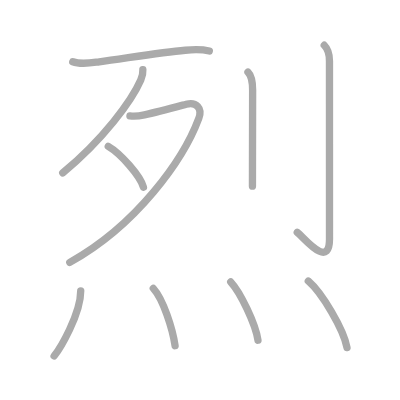
t = 0.00 s
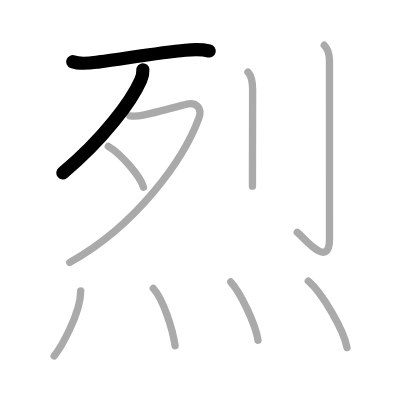
t = 2.00 s
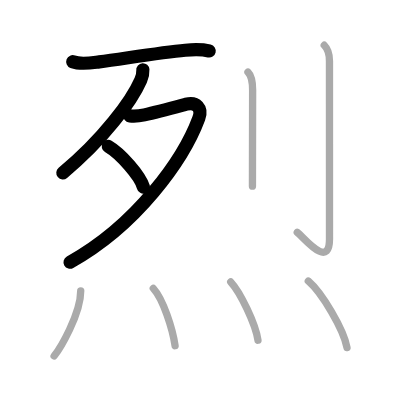
t = 4.00 s
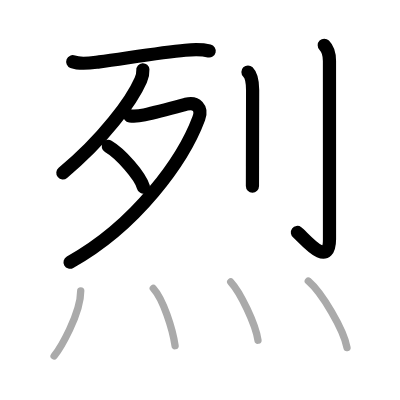
t = 6.00 s
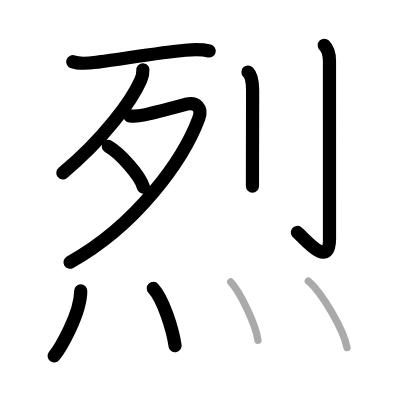
t = 8.00 s
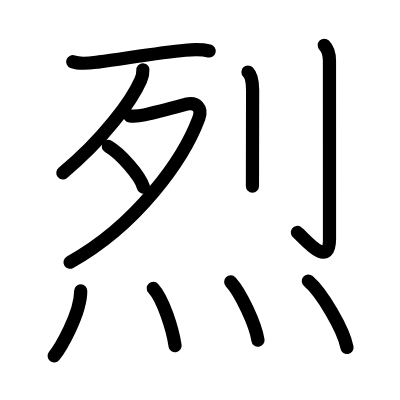
t = 10.00 s

The animated SVG that drew these frames (rendered in a browser with its animation timeline set to each time). Animation: 10 SMIL elements (animate=10); one cycle of 10.00 s.

<?xml version="1.0" standalone="no"?>
<!DOCTYPE svg PUBLIC "-//W3C//DTD SVG 1.1//EN"   "http://www.w3.org/Graphics/SVG/1.1/DTD/svg11.dtd">
<svg width="400px" height="400px"  version="1.1" xmlns="http://www.w3.org/2000/svg">
  <defs>
    <marker id="Triangle" viewBox="0 0 10 10" refX="0" refY="5" markerUnits="strokeWidth" markerWidth="3" style="stroke-opacity:0%;fill:#aaaaaa;" markerHeight="2" orient="auto">
      <path d="M 0 0 L 10 5 L 0 10 z" />
    </marker>
    
    <marker id="Arrow" viewBox="0 0 10 10" refX="5" refY="5" markerUnits="strokeWidth" markerWidth="1.8" style="stroke-opacity:0%;fill:#770000;" markerHeight="2" orient="auto">
      <path d="M 0 4 L 6 4 L 4 1 L 10 5 L 4 9 L 6 6 L 0 6 z" />
        <circle cx="5" cy="5" r="5" />
      </marker>
    
    <marker id="TriangleRed" viewBox="0 0 10 10" refX="0" refY="5" markerUnits="strokeWidth" markerWidth="3" style="stroke-opacity:0%;fill:#CC0000;" markerHeight="2" orient="auto">
      <path d="M 0 0 L 10 5 L 0 10 z" />
    </marker>
    
    <marker id="ArrowRed" viewBox="0 0 10 10" refX="5" refY="5" markerUnits="strokeWidth" markerWidth="1.8" style="stroke-opacity:0%;fill:#CC0000;" markerHeight="2" orient="auto">
      <path d="M 0 4 L 6 4 L 4 1 L 10 5 L 4 9 L 6 6 L 0 6 z" />
        <circle cx="5" cy="5" r="5" />
      </marker>
    
  </defs>
  
  <path style="fill:#ffffff; fill-opacity:100%; fill-rule:evenodd; stroke-width:0;" d="M 0 0 L 400px 0 L 400px 400px L 0 400px L 0 0" />

  <g transform="scale(3.6697247706422 3.6697247706422)">
<path style="fill:none; fill-opacity:0%; fill-rule:evenodd; stroke:#aaaaaa; stroke-opacity:100%; stroke-width: 1.5pt; stroke-linejoin:round; stroke-linecap:round;" d="M19.83 16.82c2.23 0.86 4.93 0.33 7.21 0.03c6.72-0.88 16.7-2.55 23.45-3.16c2.21-0.2 4.37-0.3 6.55 0.2"></path>
<path style="fill:none; fill-opacity:0%; fill-rule:evenodd; stroke:#aaaaaa; stroke-opacity:100%; stroke-width: 1.5pt; stroke-linejoin:round; stroke-linecap:round;" d="M38.93 19.01c0.07 1.11-0.15 1.84-0.57 2.8C35.88 27.5 28.12 38 17.1 47.12"></path>
<path style="fill:none; fill-opacity:0%; fill-rule:evenodd; stroke:#aaaaaa; stroke-opacity:100%; stroke-width: 1.5pt; stroke-linejoin:round; stroke-linecap:round;" d="M35.41 31.58c1.24 0.17 2.74-0.01 3.95-0.27c3.51-0.77 6.72-1.65 11.39-2.91c2.72-0.73 4.46 1.06 3.43 3.82C50 43.5 37.25 61.38 19.02 71.5"></path>
<path style="fill:none; fill-opacity:0%; fill-rule:evenodd; stroke:#aaaaaa; stroke-opacity:100%; stroke-width: 1.5pt; stroke-linejoin:round; stroke-linecap:round;" d="M29.5 39.88c3.38 1.96 8.74 8.07 9.59 11.12"></path>
<path style="fill:none; fill-opacity:0%; fill-rule:evenodd; stroke:#aaaaaa; stroke-opacity:100%; stroke-width: 1.5pt; stroke-linejoin:round; stroke-linecap:round;" d="M67.57 19.63c1.03 1.03 1.27 2.62 1.27 4.9c0 9.79-0.02 15.49-0.04 20.72c0 1.83-0.01 3.61-0.01 5.49"></path>
<path style="fill:none; fill-opacity:0%; fill-rule:evenodd; stroke:#aaaaaa; stroke-opacity:100%; stroke-width: 1.5pt; stroke-linejoin:round; stroke-linecap:round;" d="M88.36 12.33c1.03 1.03 1.42 2.29 1.42 4.26c0 11.25 0.01 44.71 0.01 48.54c0 8.61-7.36-0.84-8.79-1.81"></path>
<path style="fill:none; fill-opacity:0%; fill-rule:evenodd; stroke:#aaaaaa; stroke-opacity:100%; stroke-width: 1.5pt; stroke-linejoin:round; stroke-linecap:round;" d="M22 79.25c0 6.43-5.75 15.91-7.25 17.75"></path>
<path style="fill:none; fill-opacity:0%; fill-rule:evenodd; stroke:#aaaaaa; stroke-opacity:100%; stroke-width: 1.5pt; stroke-linejoin:round; stroke-linecap:round;" d="M41.77 78.58c2.7 2.95 5.26 11.05 5.94 15.63"></path>
<path style="fill:none; fill-opacity:0%; fill-rule:evenodd; stroke:#aaaaaa; stroke-opacity:100%; stroke-width: 1.5pt; stroke-linejoin:round; stroke-linecap:round;" d="M62.87 76.83c2.62 2.8 6.78 11.52 7.43 15.88"></path>
<path style="fill:none; fill-opacity:0%; fill-rule:evenodd; stroke:#aaaaaa; stroke-opacity:100%; stroke-width: 1.5pt; stroke-linejoin:round; stroke-linecap:round;" d="M84.02 76.58c3.72 3.2 9.61 13.16 10.54 18.13"></path>

<path style="fill:none; fill-opacity:0%; fill-rule:evenodd; stroke:#000000; stroke-opacity:100%; stroke-width: 2.7pt; stroke-linejoin:round; stroke-linecap:round;" d="M19.83 16.82c2.23 0.86 4.93 0.33 7.21 0.03c6.72-0.88 16.7-2.55 23.45-3.16c2.21-0.2 4.37-0.3 6.55 0.2" pathLength="100" stroke-dashoffset="100" stroke-dasharray="100 105"><animate id="dashAnim1" attributeName="stroke-dashoffset" from="100" to="0" dur="1s" calcMode="linear" fill="freeze"/></path>
<path style="fill:none; fill-opacity:0%; fill-rule:evenodd; stroke:#000000; stroke-opacity:100%; stroke-width: 2.7pt; stroke-linejoin:round; stroke-linecap:round;" d="M38.93 19.01c0.07 1.11-0.15 1.84-0.57 2.8C35.88 27.5 28.12 38 17.1 47.12" pathLength="100" stroke-dashoffset="100" stroke-dasharray="100 105"><animate id="dashAnim2" attributeName="stroke-dashoffset" from="100" to="0" dur="1s" calcMode="linear" begin="dashAnim1.end" fill="freeze"/></path>
<path style="fill:none; fill-opacity:0%; fill-rule:evenodd; stroke:#000000; stroke-opacity:100%; stroke-width: 2.7pt; stroke-linejoin:round; stroke-linecap:round;" d="M35.41 31.58c1.24 0.17 2.74-0.01 3.95-0.27c3.51-0.77 6.72-1.65 11.39-2.91c2.72-0.73 4.46 1.06 3.43 3.82C50 43.5 37.25 61.38 19.02 71.5" pathLength="100" stroke-dashoffset="100" stroke-dasharray="100 105"><animate id="dashAnim3" attributeName="stroke-dashoffset" from="100" to="0" dur="1s" calcMode="linear" begin="dashAnim2.end" fill="freeze"/></path>
<path style="fill:none; fill-opacity:0%; fill-rule:evenodd; stroke:#000000; stroke-opacity:100%; stroke-width: 2.7pt; stroke-linejoin:round; stroke-linecap:round;" d="M29.5 39.88c3.38 1.96 8.74 8.07 9.59 11.12" pathLength="100" stroke-dashoffset="100" stroke-dasharray="100 105"><animate id="dashAnim4" attributeName="stroke-dashoffset" from="100" to="0" dur="1s" calcMode="linear" begin="dashAnim3.end" fill="freeze"/></path>
<path style="fill:none; fill-opacity:0%; fill-rule:evenodd; stroke:#000000; stroke-opacity:100%; stroke-width: 2.7pt; stroke-linejoin:round; stroke-linecap:round;" d="M67.57 19.63c1.03 1.03 1.27 2.62 1.27 4.9c0 9.79-0.02 15.49-0.04 20.72c0 1.83-0.01 3.61-0.01 5.49" pathLength="100" stroke-dashoffset="100" stroke-dasharray="100 105"><animate id="dashAnim5" attributeName="stroke-dashoffset" from="100" to="0" dur="1s" calcMode="linear" begin="dashAnim4.end" fill="freeze"/></path>
<path style="fill:none; fill-opacity:0%; fill-rule:evenodd; stroke:#000000; stroke-opacity:100%; stroke-width: 2.7pt; stroke-linejoin:round; stroke-linecap:round;" d="M88.36 12.33c1.03 1.03 1.42 2.29 1.42 4.26c0 11.25 0.01 44.71 0.01 48.54c0 8.61-7.36-0.84-8.79-1.81" pathLength="100" stroke-dashoffset="100" stroke-dasharray="100 105"><animate id="dashAnim6" attributeName="stroke-dashoffset" from="100" to="0" dur="1s" calcMode="linear" begin="dashAnim5.end" fill="freeze"/></path>
<path style="fill:none; fill-opacity:0%; fill-rule:evenodd; stroke:#000000; stroke-opacity:100%; stroke-width: 2.7pt; stroke-linejoin:round; stroke-linecap:round;" d="M22 79.25c0 6.43-5.75 15.91-7.25 17.75" pathLength="100" stroke-dashoffset="100" stroke-dasharray="100 105"><animate id="dashAnim7" attributeName="stroke-dashoffset" from="100" to="0" dur="1s" calcMode="linear" begin="dashAnim6.end" fill="freeze"/></path>
<path style="fill:none; fill-opacity:0%; fill-rule:evenodd; stroke:#000000; stroke-opacity:100%; stroke-width: 2.7pt; stroke-linejoin:round; stroke-linecap:round;" d="M41.77 78.58c2.7 2.95 5.26 11.05 5.94 15.63" pathLength="100" stroke-dashoffset="100" stroke-dasharray="100 105"><animate id="dashAnim8" attributeName="stroke-dashoffset" from="100" to="0" dur="1s" calcMode="linear" begin="dashAnim7.end" fill="freeze"/></path>
<path style="fill:none; fill-opacity:0%; fill-rule:evenodd; stroke:#000000; stroke-opacity:100%; stroke-width: 2.7pt; stroke-linejoin:round; stroke-linecap:round;" d="M62.87 76.83c2.62 2.8 6.78 11.52 7.43 15.88" pathLength="100" stroke-dashoffset="100" stroke-dasharray="100 105"><animate id="dashAnim9" attributeName="stroke-dashoffset" from="100" to="0" dur="1s" calcMode="linear" begin="dashAnim8.end" fill="freeze"/></path>
<path style="fill:none; fill-opacity:0%; fill-rule:evenodd; stroke:#000000; stroke-opacity:100%; stroke-width: 2.7pt; stroke-linejoin:round; stroke-linecap:round;" d="M84.02 76.58c3.72 3.2 9.61 13.16 10.54 18.13" pathLength="100" stroke-dashoffset="100" stroke-dasharray="100 105"><animate id="dashAnim10" attributeName="stroke-dashoffset" from="100" to="0" dur="1s" calcMode="linear" begin="dashAnim9.end" fill="freeze"/></path>

</g>

</svg>  
          
